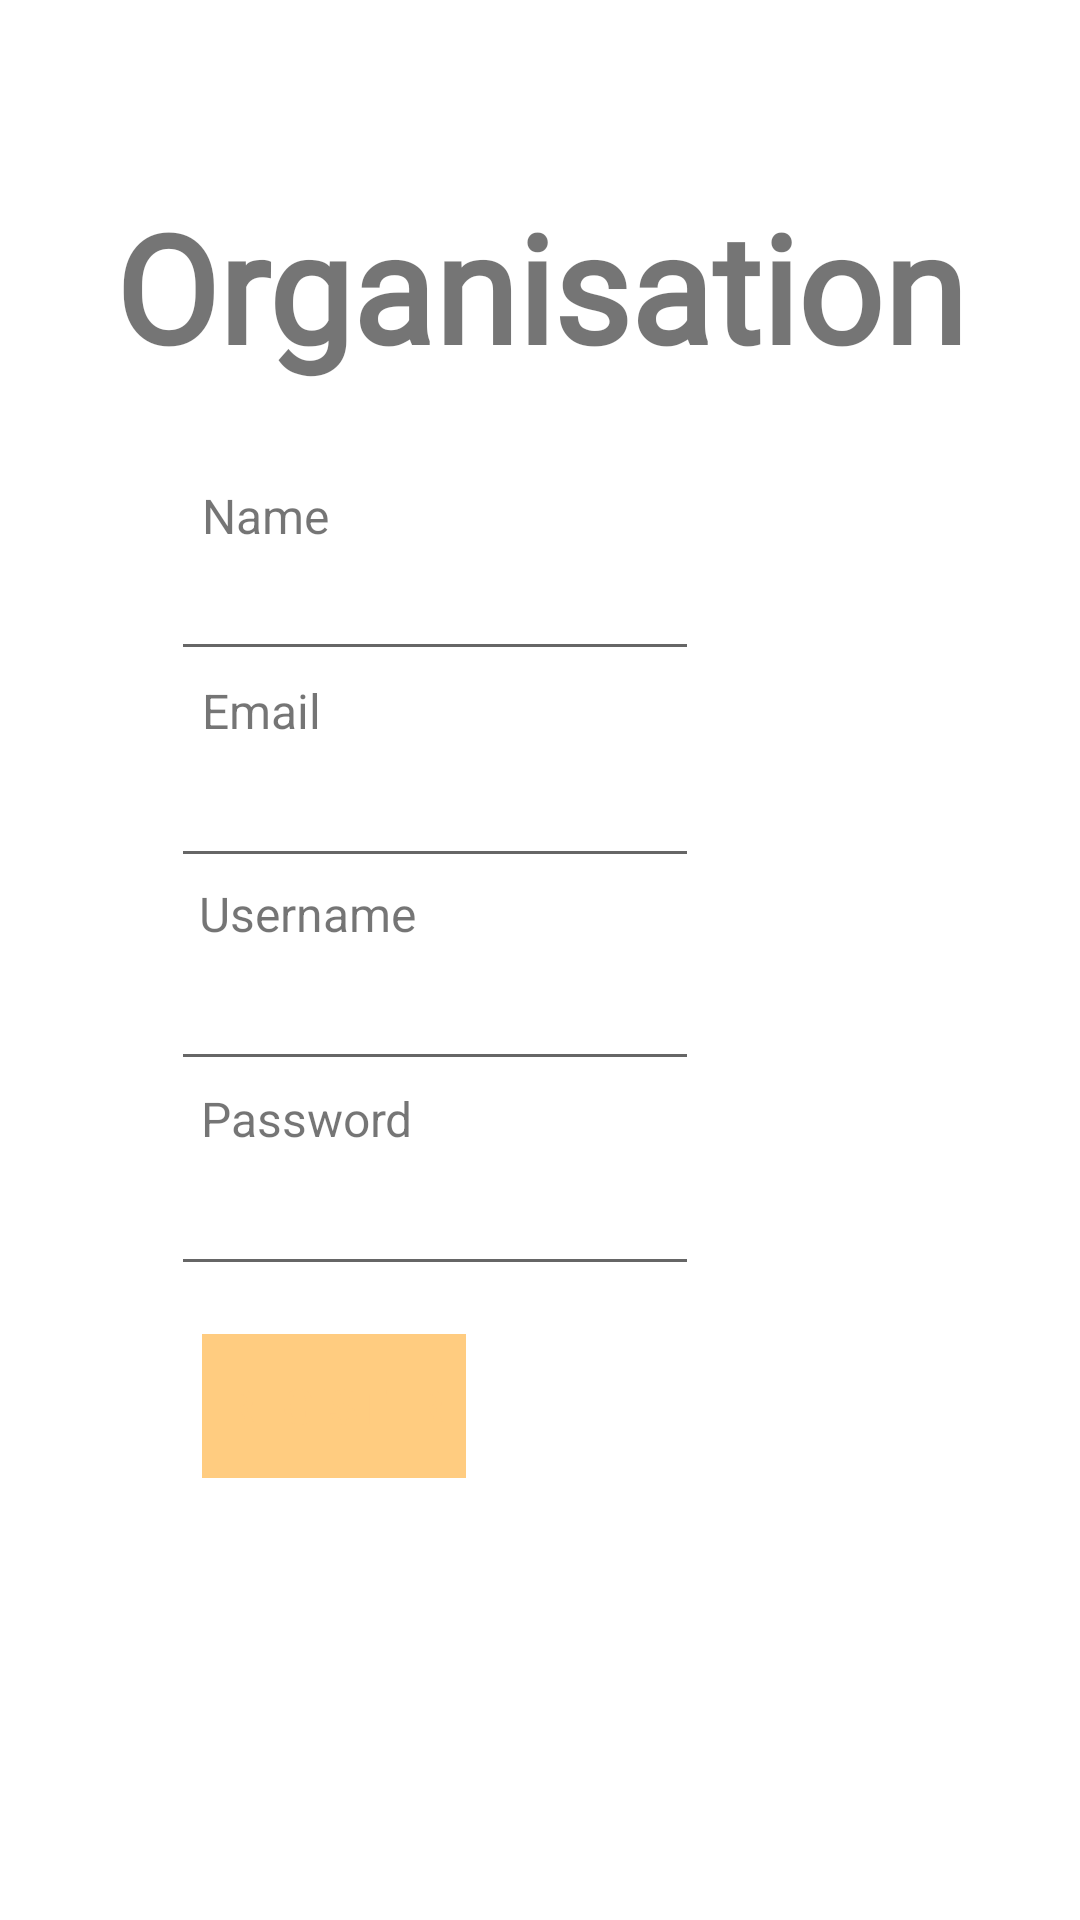

The Android layout XML behind this screen, and the referenced resources:
<!-- AndroidManifest.xml: application theme Theme.Organisation -->
<!-- res/layout/activity_register.xml -->
<?xml version="1.0" encoding="utf-8"?>
<androidx.constraintlayout.widget.ConstraintLayout xmlns:android="http://schemas.android.com/apk/res/android"
    xmlns:app="http://schemas.android.com/apk/res-auto"
    xmlns:tools="http://schemas.android.com/tools"
    android:layout_width="match_parent"
    android:layout_height="match_parent"
    tools:context=".activities.Register">
    <TextView
        android:layout_width="wrap_content"
        android:layout_height="wrap_content"
        android:fontFamily="@font/ocra"
        android:text="Organisation"
        android:textSize="50sp"
        android:textStyle="bold"
        app:layout_constraintBottom_toBottomOf="parent"
        app:layout_constraintEnd_toEndOf="parent"
        app:layout_constraintStart_toStartOf="parent"
        app:layout_constraintTop_toTopOf="parent"
        app:layout_constraintVertical_bias="0.108" />

    <EditText
        android:id="@+id/etEmailRegister"
        android:layout_width="176dp"
        android:layout_height="41dp"
        android:inputType="textEmailAddress"
        android:textSize="16dp"
        app:layout_constraintBottom_toBottomOf="parent"
        app:layout_constraintEnd_toEndOf="parent"
        app:layout_constraintHorizontal_bias="0.31"
        app:layout_constraintStart_toStartOf="parent"
        app:layout_constraintTop_toTopOf="parent"
        app:layout_constraintVertical_bias="0.42" />

    <EditText
        android:id="@+id/etPasswordRegister"
        android:layout_width="176dp"
        android:layout_height="41dp"
        android:inputType="textPassword"
        android:textSize="16dp"
        app:layout_constraintBottom_toBottomOf="parent"
        app:layout_constraintEnd_toEndOf="parent"
        app:layout_constraintHorizontal_bias="0.31"
        app:layout_constraintStart_toStartOf="parent"
        app:layout_constraintTop_toTopOf="parent"
        app:layout_constraintVertical_bias="0.647" />

    <TextView
        android:id="@+id/textView3Register"
        android:layout_width="wrap_content"
        android:layout_height="wrap_content"
        android:layout_marginBottom="4dp"
        android:text="Password"
        android:textSize="16dp"
        app:layout_constraintBottom_toTopOf="@+id/etPasswordRegister"
        app:layout_constraintEnd_toEndOf="@+id/etPasswordRegister"
        app:layout_constraintHorizontal_bias="0.412"
        app:layout_constraintStart_toStartOf="parent" />

    <TextView

        android:layout_width="wrap_content"
        android:layout_height="wrap_content"
        android:layout_marginBottom="4dp"
        android:text="Email"
        android:textSize="16dp"
        app:layout_constraintBottom_toTopOf="@+id/etEmailRegister"
        app:layout_constraintEnd_toEndOf="@+id/etEmailRegister"
        app:layout_constraintHorizontal_bias="0.349"
        app:layout_constraintStart_toStartOf="parent" />

    <TextView
        android:id="@+id/textView2Register"
        android:layout_width="wrap_content"
        android:layout_height="wrap_content"
        android:layout_marginBottom="4dp"
        android:text="Username"
        android:textSize="16dp"
        app:layout_constraintBottom_toTopOf="@+id/etUsernameRegister"
        app:layout_constraintEnd_toEndOf="@+id/etUsernameRegister"
        app:layout_constraintHorizontal_bias="0.412"
        app:layout_constraintStart_toStartOf="parent" />

    <EditText
        android:id="@+id/etUsernameRegister"
        android:layout_width="176dp"
        android:layout_height="41dp"
        android:inputType="text"
        android:textSize="16dp"
        app:layout_constraintBottom_toBottomOf="parent"
        app:layout_constraintEnd_toEndOf="parent"
        app:layout_constraintHorizontal_bias="0.31"
        app:layout_constraintStart_toStartOf="parent"
        app:layout_constraintTop_toTopOf="parent"
        app:layout_constraintVertical_bias="0.533" />

    <TextView
        android:id="@+id/textView1Register"
        android:layout_width="wrap_content"
        android:layout_height="wrap_content"
        android:text="Name"
        android:textSize="16dp"
        app:layout_constraintBottom_toTopOf="@+id/etNameRegister"
        app:layout_constraintEnd_toEndOf="@+id/etNameRegister"
            app:layout_constraintHorizontal_bias="0.354"
            app:layout_constraintStart_toStartOf="parent" />

    <Button
        android:id="@+id/bRegisterRegister"
        android:layout_width="wrap_content"
        android:layout_height="wrap_content"
        android:background="@color/orange_200"
        android:onClick="deRegisterALogin"
        android:text="Register"
        android:textSize="16dp"
        app:layout_constraintBottom_toBottomOf="parent"
        app:layout_constraintEnd_toEndOf="parent"
        app:layout_constraintHorizontal_bias="0.248"
        app:layout_constraintStart_toStartOf="parent"
        app:layout_constraintTop_toTopOf="parent"
        app:layout_constraintVertical_bias="0.751" />

    <EditText
        android:id="@+id/etNameRegister"
        android:layout_width="176dp"
        android:layout_height="41dp"
        android:inputType="text"
        android:textSize="16dp"
        app:layout_constraintBottom_toBottomOf="parent"
        app:layout_constraintEnd_toEndOf="parent"
        app:layout_constraintHorizontal_bias="0.31"
        app:layout_constraintStart_toStartOf="parent"
        app:layout_constraintTop_toTopOf="parent"
        app:layout_constraintVertical_bias="0.305" />

</androidx.constraintlayout.widget.ConstraintLayout>
<!-- resources referenced by this layout -->
<resources>
  <color name="orange_200">#FFCC80</color>
  <style name="Theme.Organisation" parent="Theme.MaterialComponents.DayNight.NoActionBar">
          
          <item name="colorPrimary">@color/orange_500</item>
          <item name="colorPrimaryVariant">@color/orange_700</item>
          <item name="colorOnPrimary">@color/white</item>
          
          <item name="colorSecondary">@color/orange_200</item>
          <item name="colorSecondaryVariant">@color/orange_700</item>
          <item name="colorOnSecondary">@color/black</item>
          
          <item name="android:statusBarColor" tools:targetApi="l">?attr/colorPrimaryVariant</item>
          
          <item name="android:windowActivityTransitions">true</item>
          <item name="android:windowEnterTransition">@android:transition/slide_right</item>
          <item name="android:windowExitTransition">@android:transition/slide_left</item>
          <item name="buttonStyle">@style/Widget.AppCompat.Button.Borderless.Colored</item>
      </style>
  <color name="orange_500">#FF9800</color>
  <color name="orange_700">#F57C00</color>
  <color name="white">#FFFFFFFF</color>
  <color name="black">#FF000000</color>
</resources>
